Photos from the image-classification dataset "signs" in the GitHub repository nithinisaimg/sign_language_translator. Its 9 classes are: bye, hello, help me, how are you, i love you, please, sorry, thank you, yes.

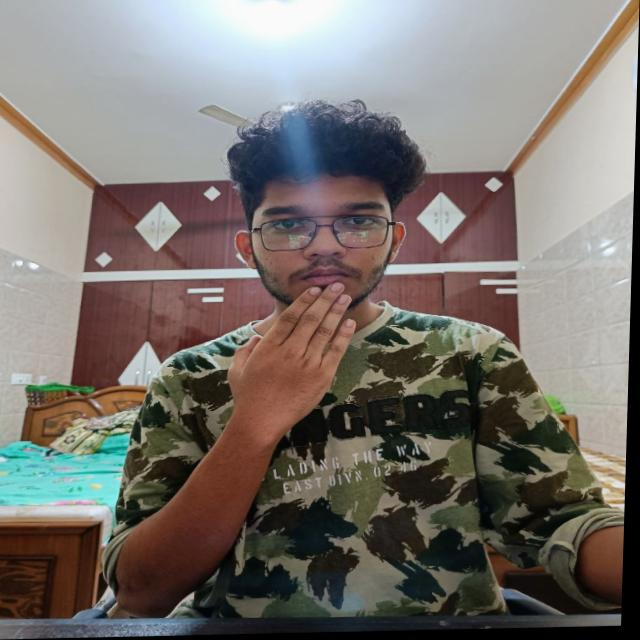
Label: thank you

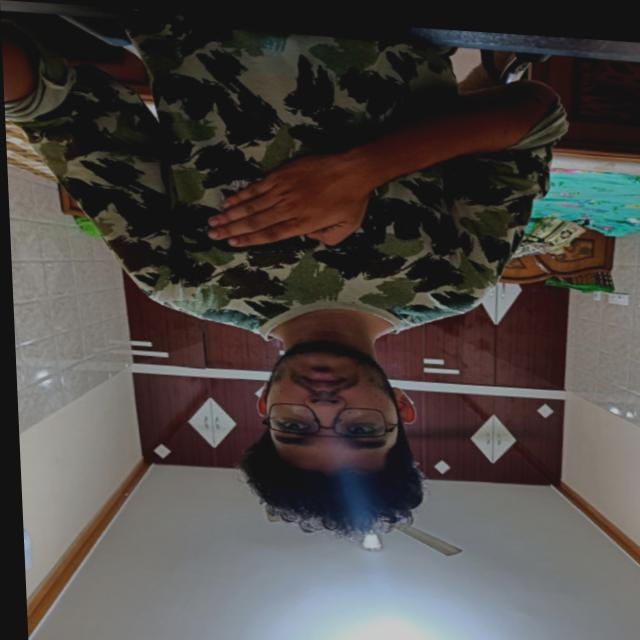
Label: please

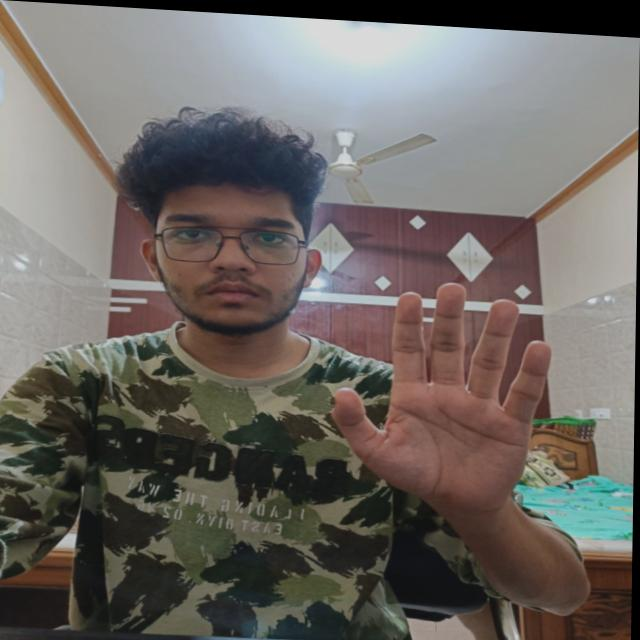
Label: hello

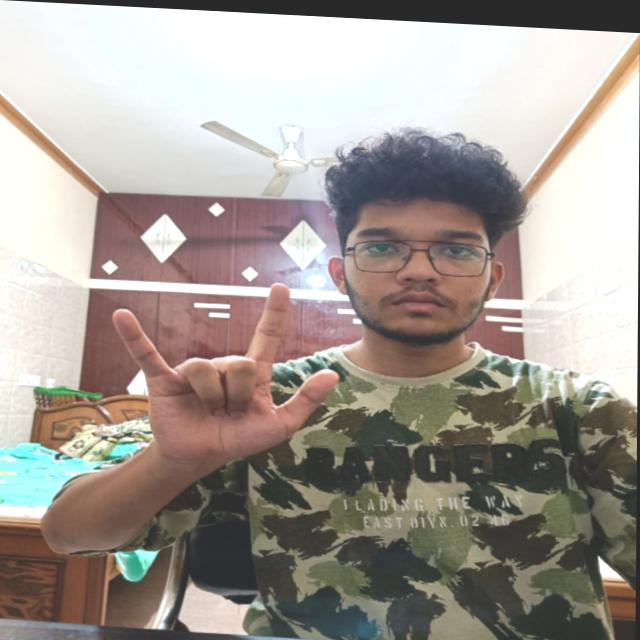
Label: i love you

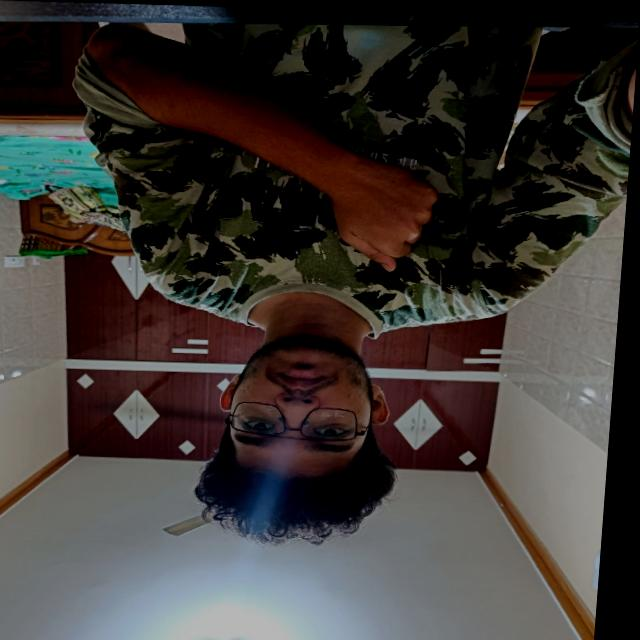
Label: sorry

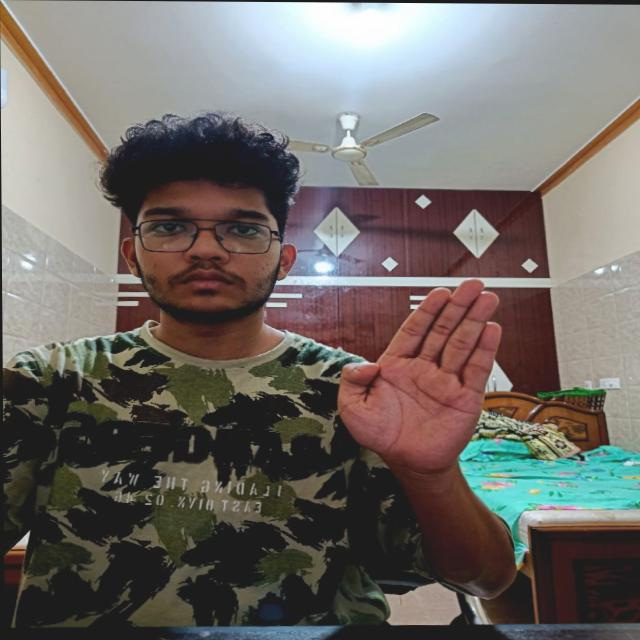
Label: bye
